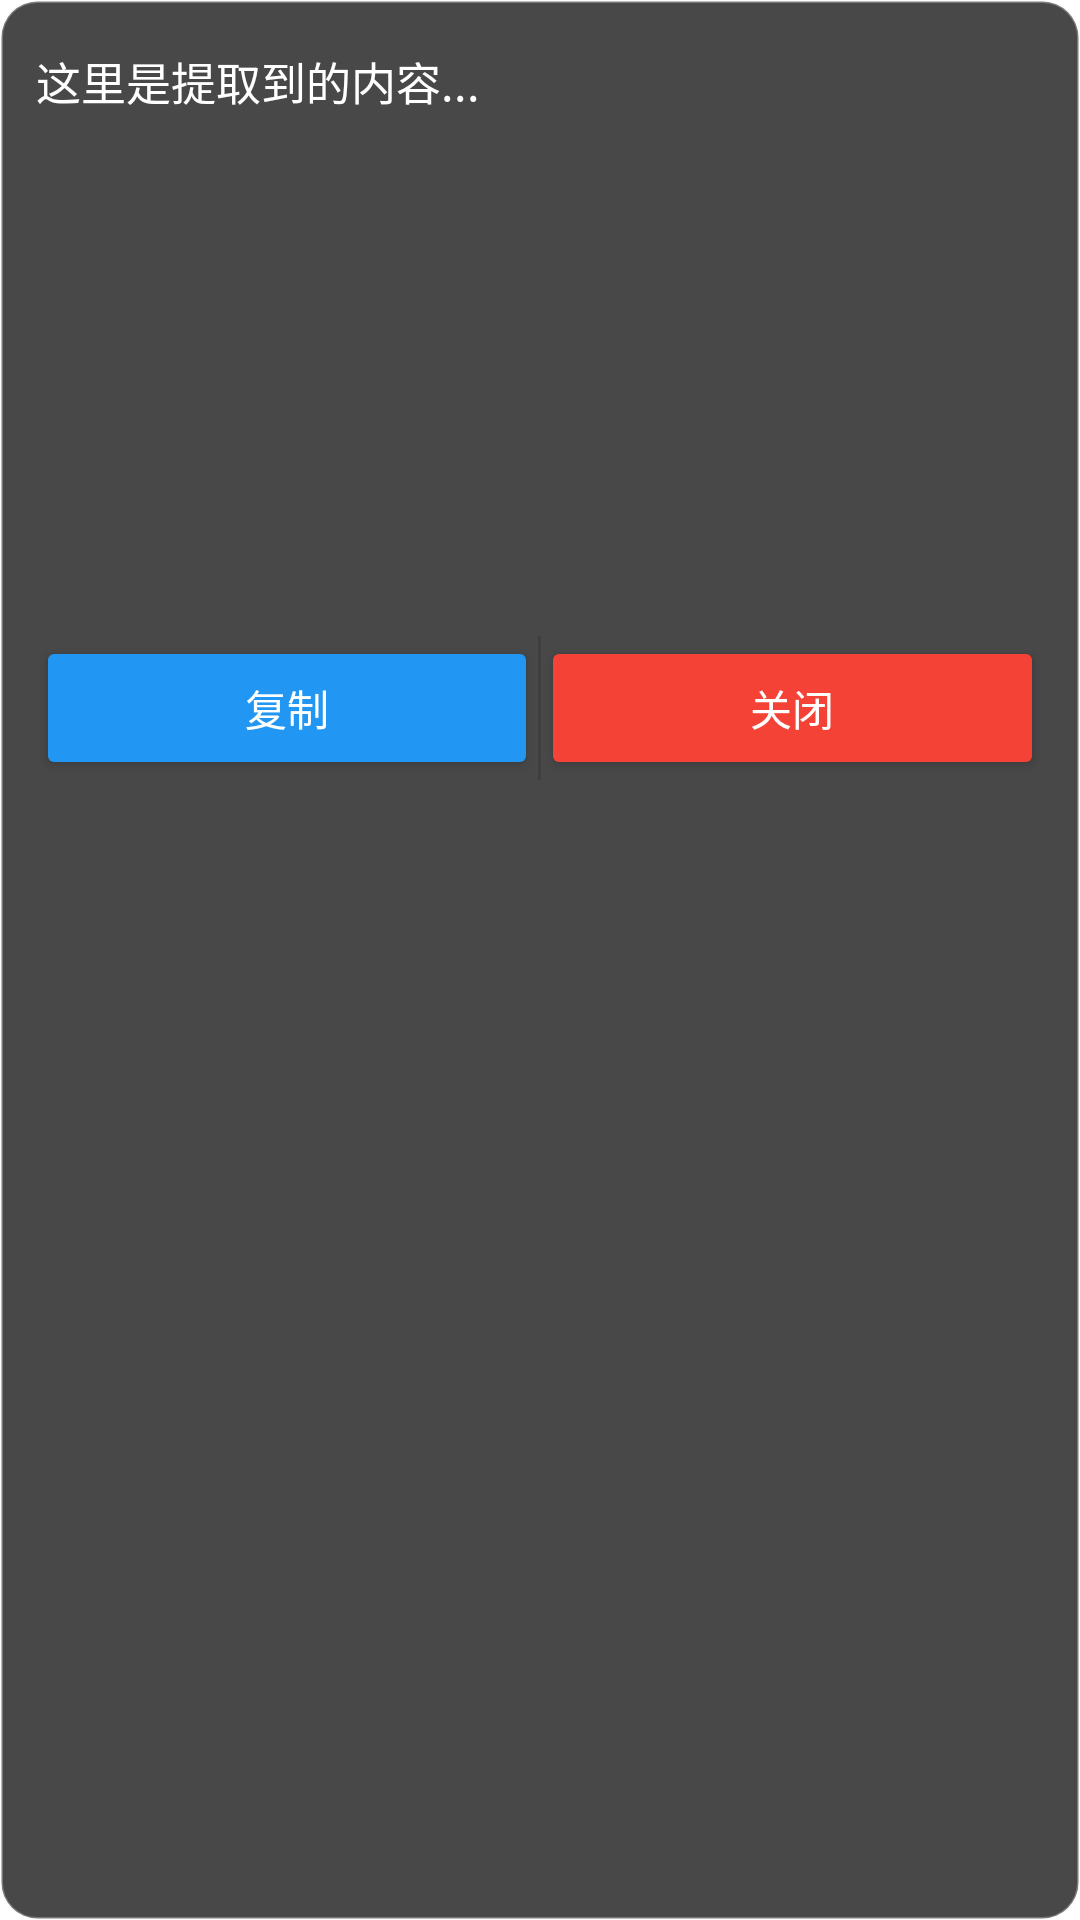

This screen was rendered from an Android layout file. Write that file and the resources it references.
<!-- AndroidManifest.xml: application theme Theme.fq -->
<!-- res/layout/float_window_layout.xml -->
<?xml version="1.0" encoding="utf-8"?>
<LinearLayout xmlns:android="http://schemas.android.com/apk/res/android"
    android:id="@+id/float_container"
    android:layout_width="340dp"
    android:layout_height="wrap_content"
    android:layout_margin="16dp"
    android:orientation="vertical"
    android:background="@drawable/rounded_bg"
    android:elevation="6dp"
    android:padding="12dp"
    android:baselineAligned="false">

    
    <ScrollView
        android:id="@+id/scrollView"
        android:layout_width="match_parent"
        android:layout_height="200dp"
        android:scrollbars="vertical"
        android:overScrollMode="ifContentScrolls">

        <TextView
            android:id="@+id/textView"
            android:layout_width="match_parent"
            android:layout_height="wrap_content"
            android:textColor="#FFFFFF"
            android:textSize="15sp"
            android:lineSpacingExtra="6dp"
            android:paddingTop="4dp"
            android:paddingBottom="12dp"
            android:gravity="center_vertical"
            android:layout_marginBottom="8dp"
            android:text="这里是提取到的内容..."
            android:background="#00000000" />
    </ScrollView>

    
    <LinearLayout
        android:layout_width="match_parent"
        android:layout_height="48dp"
        android:orientation="horizontal"
        android:divider="?android:attr/dividerHorizontal"
        android:showDividers="middle">

        
        <Button
            android:id="@+id/btnCopy"
            android:layout_width="0dp"
            android:layout_height="match_parent"
            android:layout_weight="1"
            android:text="复制"
            android:textSize="14sp"
            android:textColor="#FFFFFF"
            android:backgroundTint="#2196F3" />











        <Button
            android:id="@+id/btnClose"
            android:layout_width="0dp"
            android:layout_height="match_parent"
            android:layout_weight="1"
            android:text="关闭"
            android:textSize="14sp"
            android:textColor="#FFFFFF"
            android:backgroundTint="#F44336" />
    </LinearLayout>

</LinearLayout>
<!-- resources referenced by this layout -->
<resources>
  <!-- drawable rounded_bg (drawable) -->
  <shape xmlns:android="http://schemas.android.com/apk/res/android">
      <solid android:color="#DD2C2C2C" />
      <corners android:radius="12dp" />
      <stroke android:width="1dp" android:color="#44FFFFFF" />
  </shape>
  <style name="Theme.fq" parent="Theme.AppCompat.Light.NoActionBar">
          
          <item name="android:windowBackground">@android:color/white</item>
  
          
          <item name="android:textColor">@android:color/black</item>
  
          
          <item name="android:windowIsTranslucent">false</item>
          <item name="android:windowNoTitle">false</item>
      </style>
</resources>
